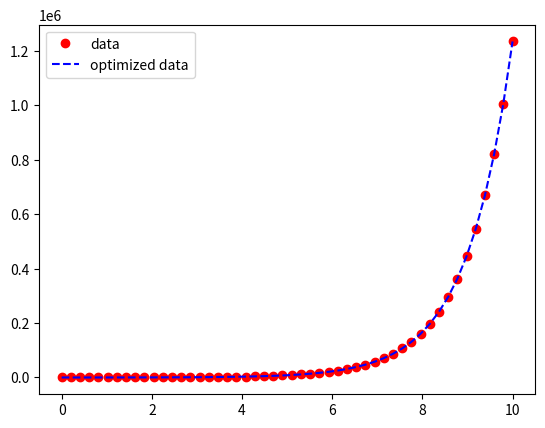

Reproduce this figure in Python.
#Curve fitting using curve_fit of scipy module

import numpy as np 
from scipy.optimize import curve_fit 
from matplotlib import pyplot as plt 

#raw data
x=np.linspace(0,10,num=50) 
y=7*8*np.exp(x)

#guessing function that can fit the data
def test(x,a,b): 
	return a*b*np.exp(x)

param,param_cov=curve_fit(test,x,y) 
print("Parameters") 
print(param) 
print("Covariance") 
print(param_cov)

#generating the curve
ans=param[0]*param[1]*np.exp(x)

plt.plot(x,y,'o',color='red',label="data") 
plt.plot(x, ans,'--',color='blue',label="optimized data") 
plt.legend()
plt.show()
